Labelled photos from "data", an image-classification folder in d-kudin/image-classifier-learning. The possible labels are: Albizia julibrissin, flowering cherry, Koelreuteria paniculata, Lagerstroemia indica, Magnolia liliflora.

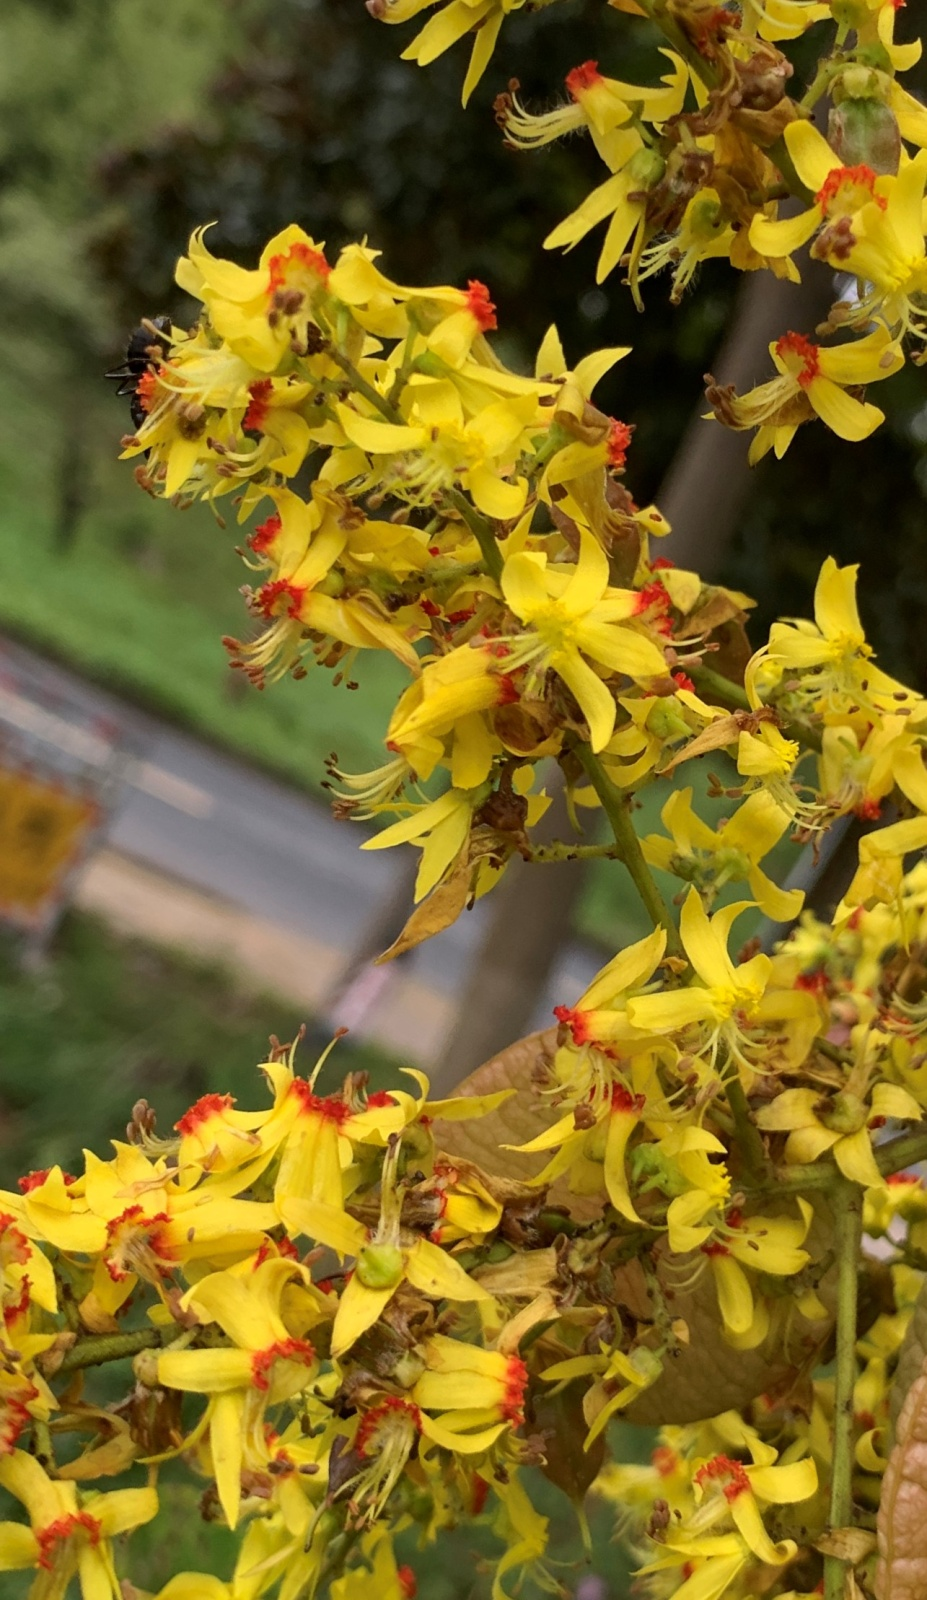
Label: Koelreuteria paniculata

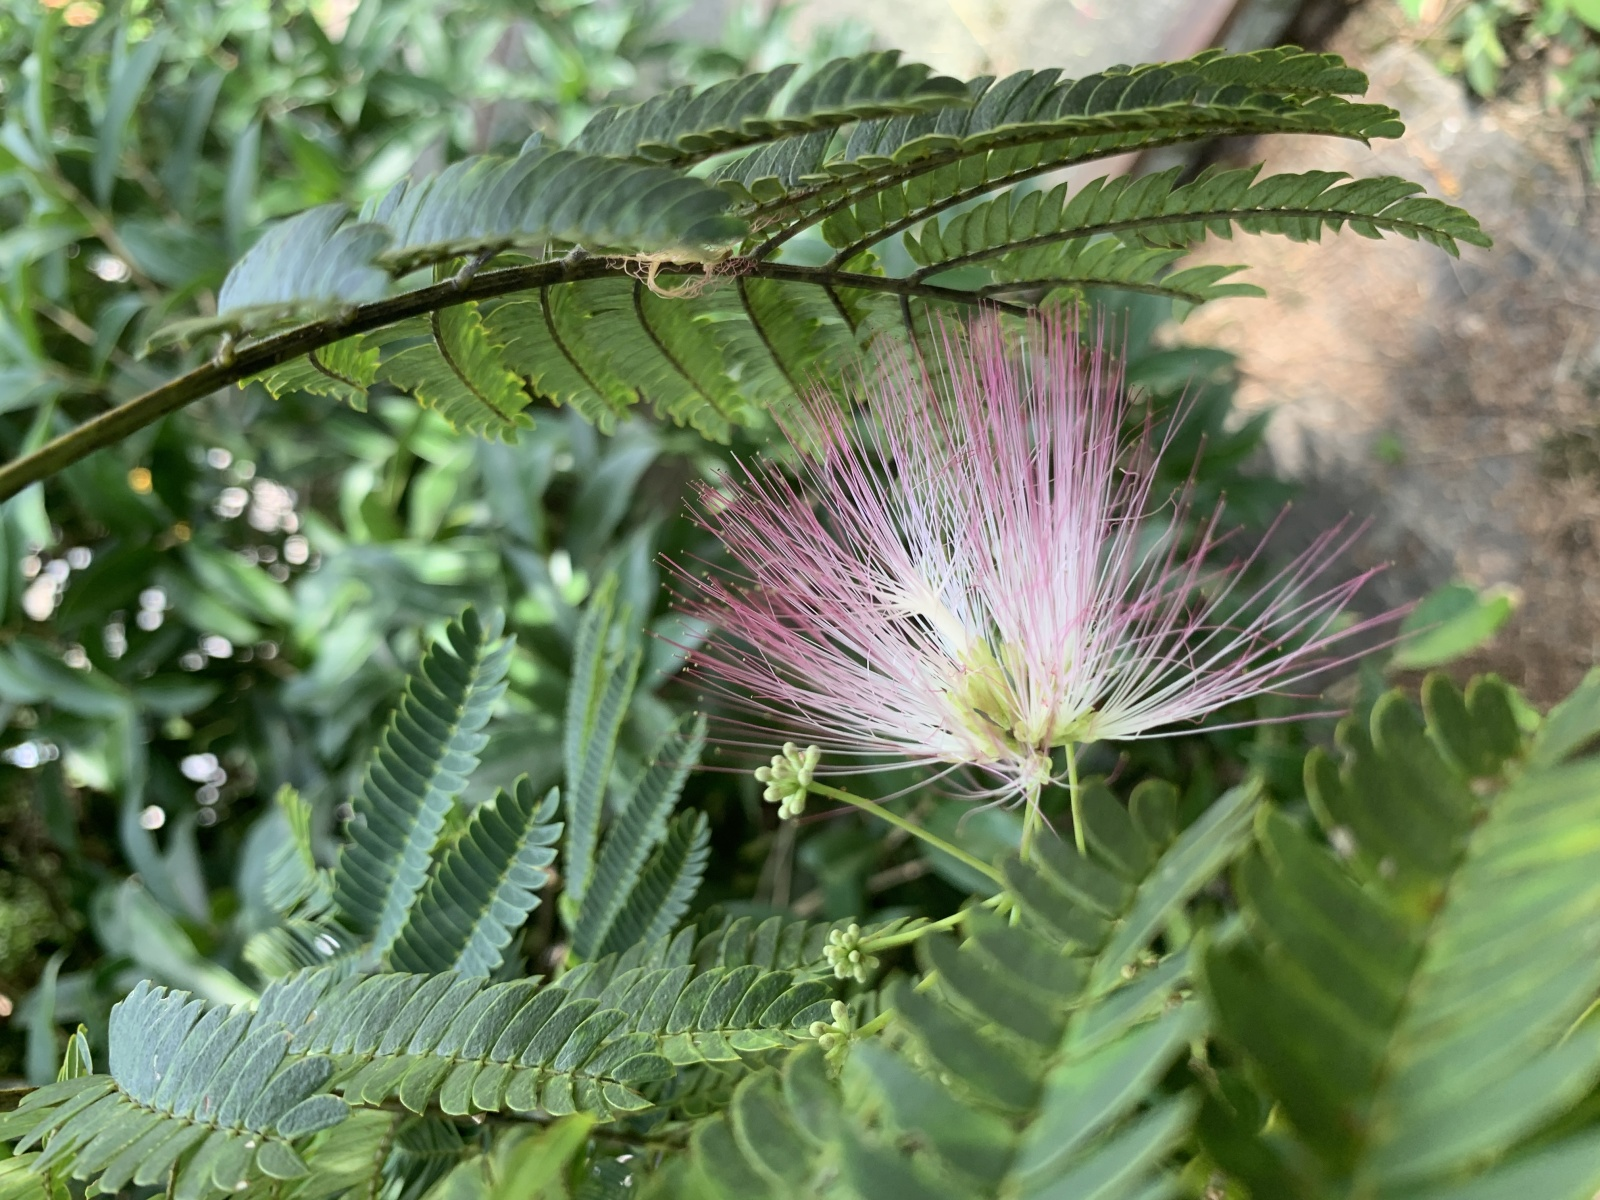
Label: Albizia julibrissin

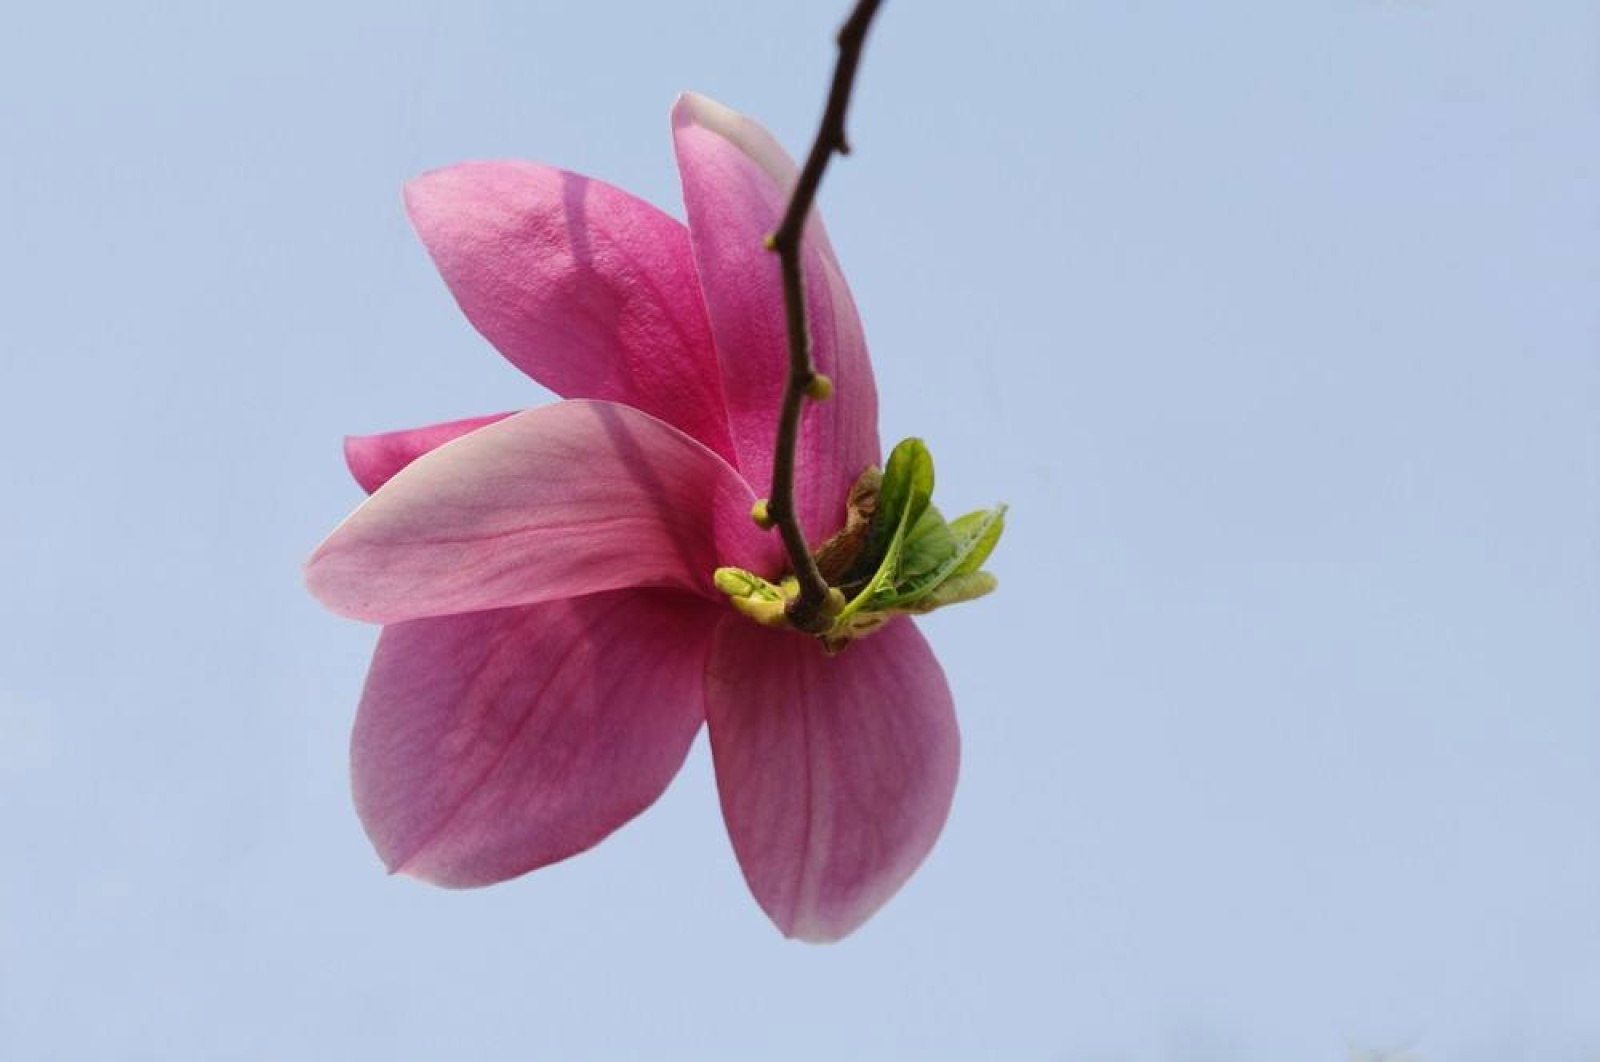
Label: Magnolia liliflora

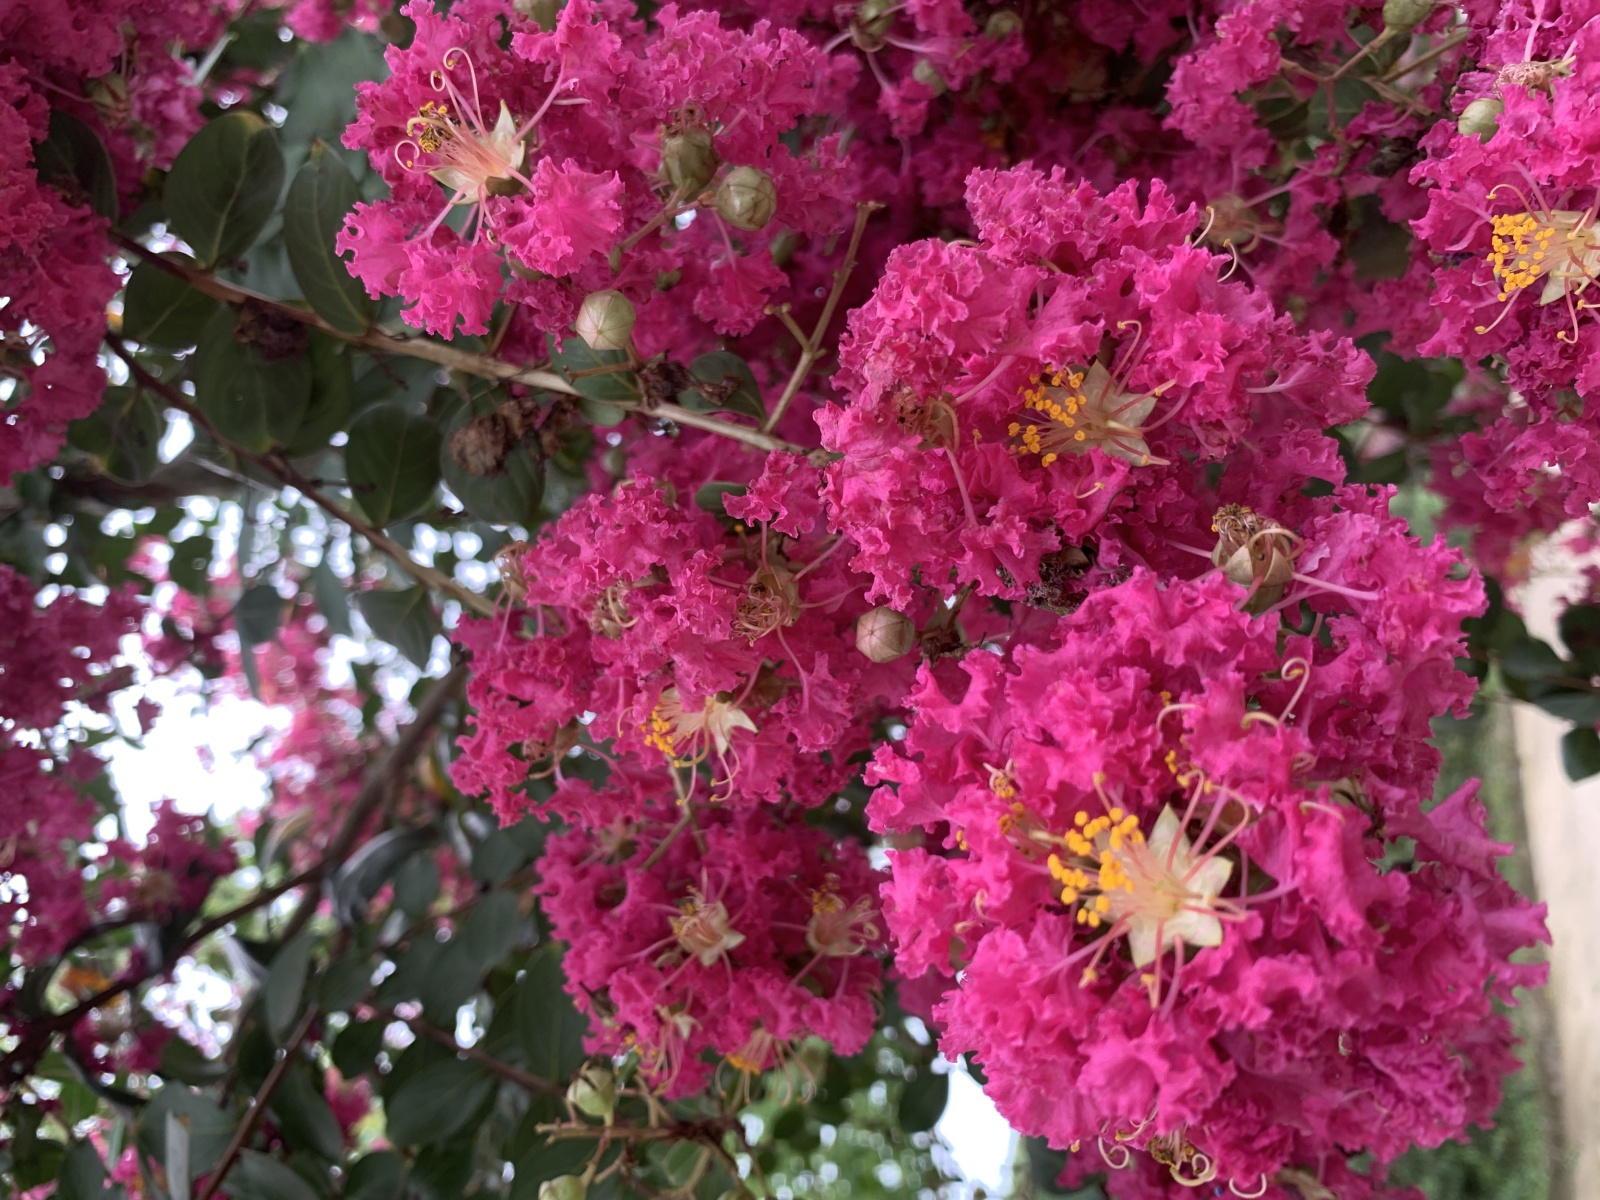
Label: Lagerstroemia indica

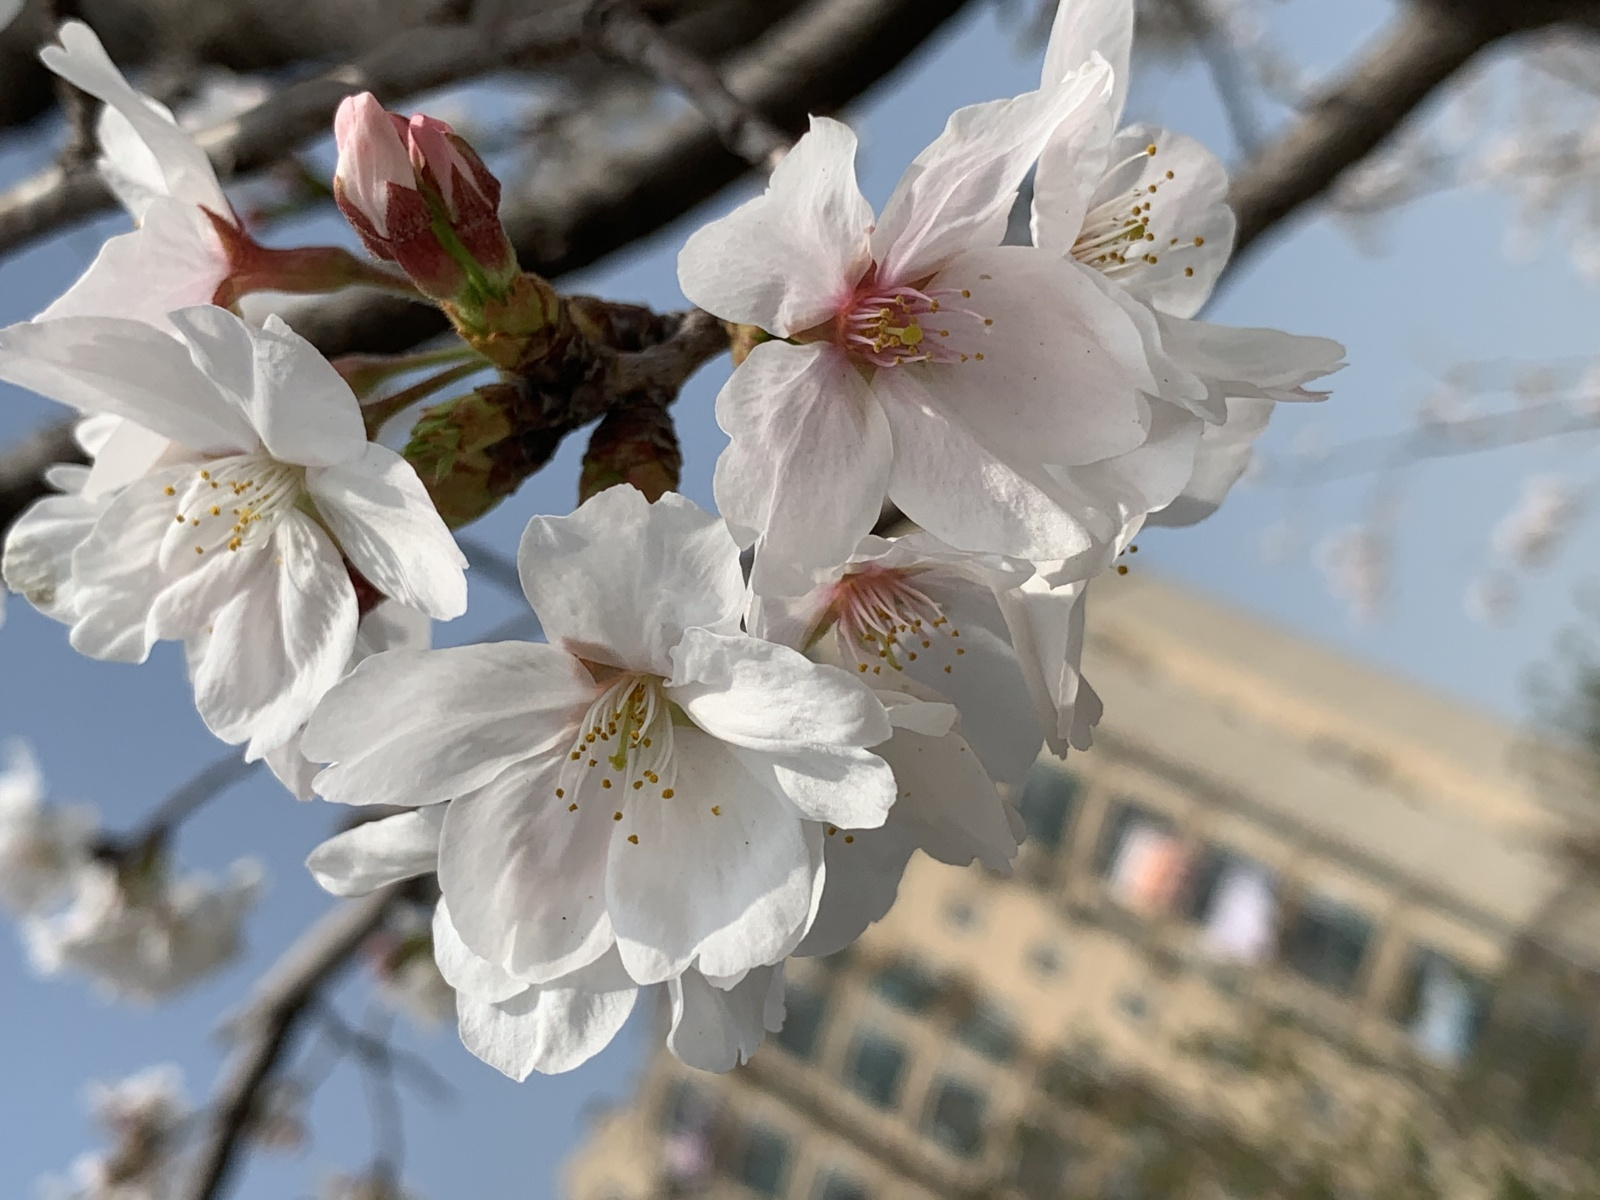
Label: flowering cherry

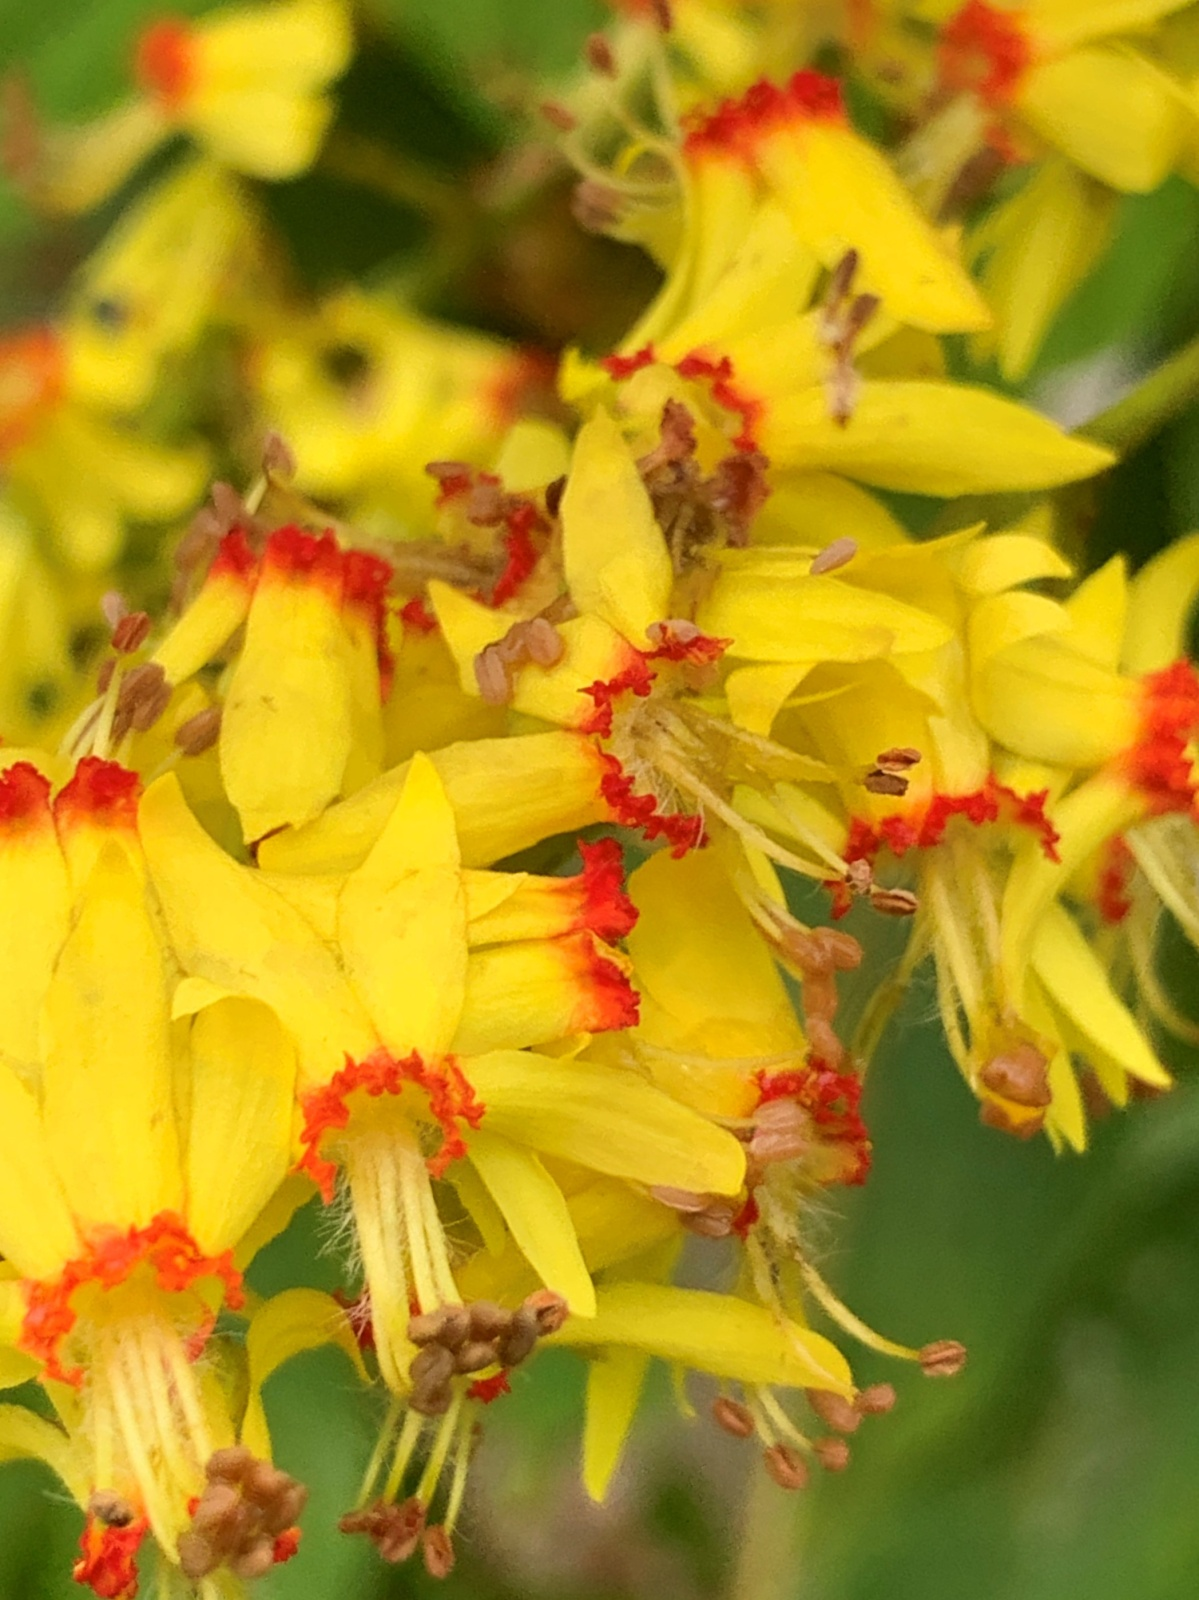
Label: Koelreuteria paniculata
